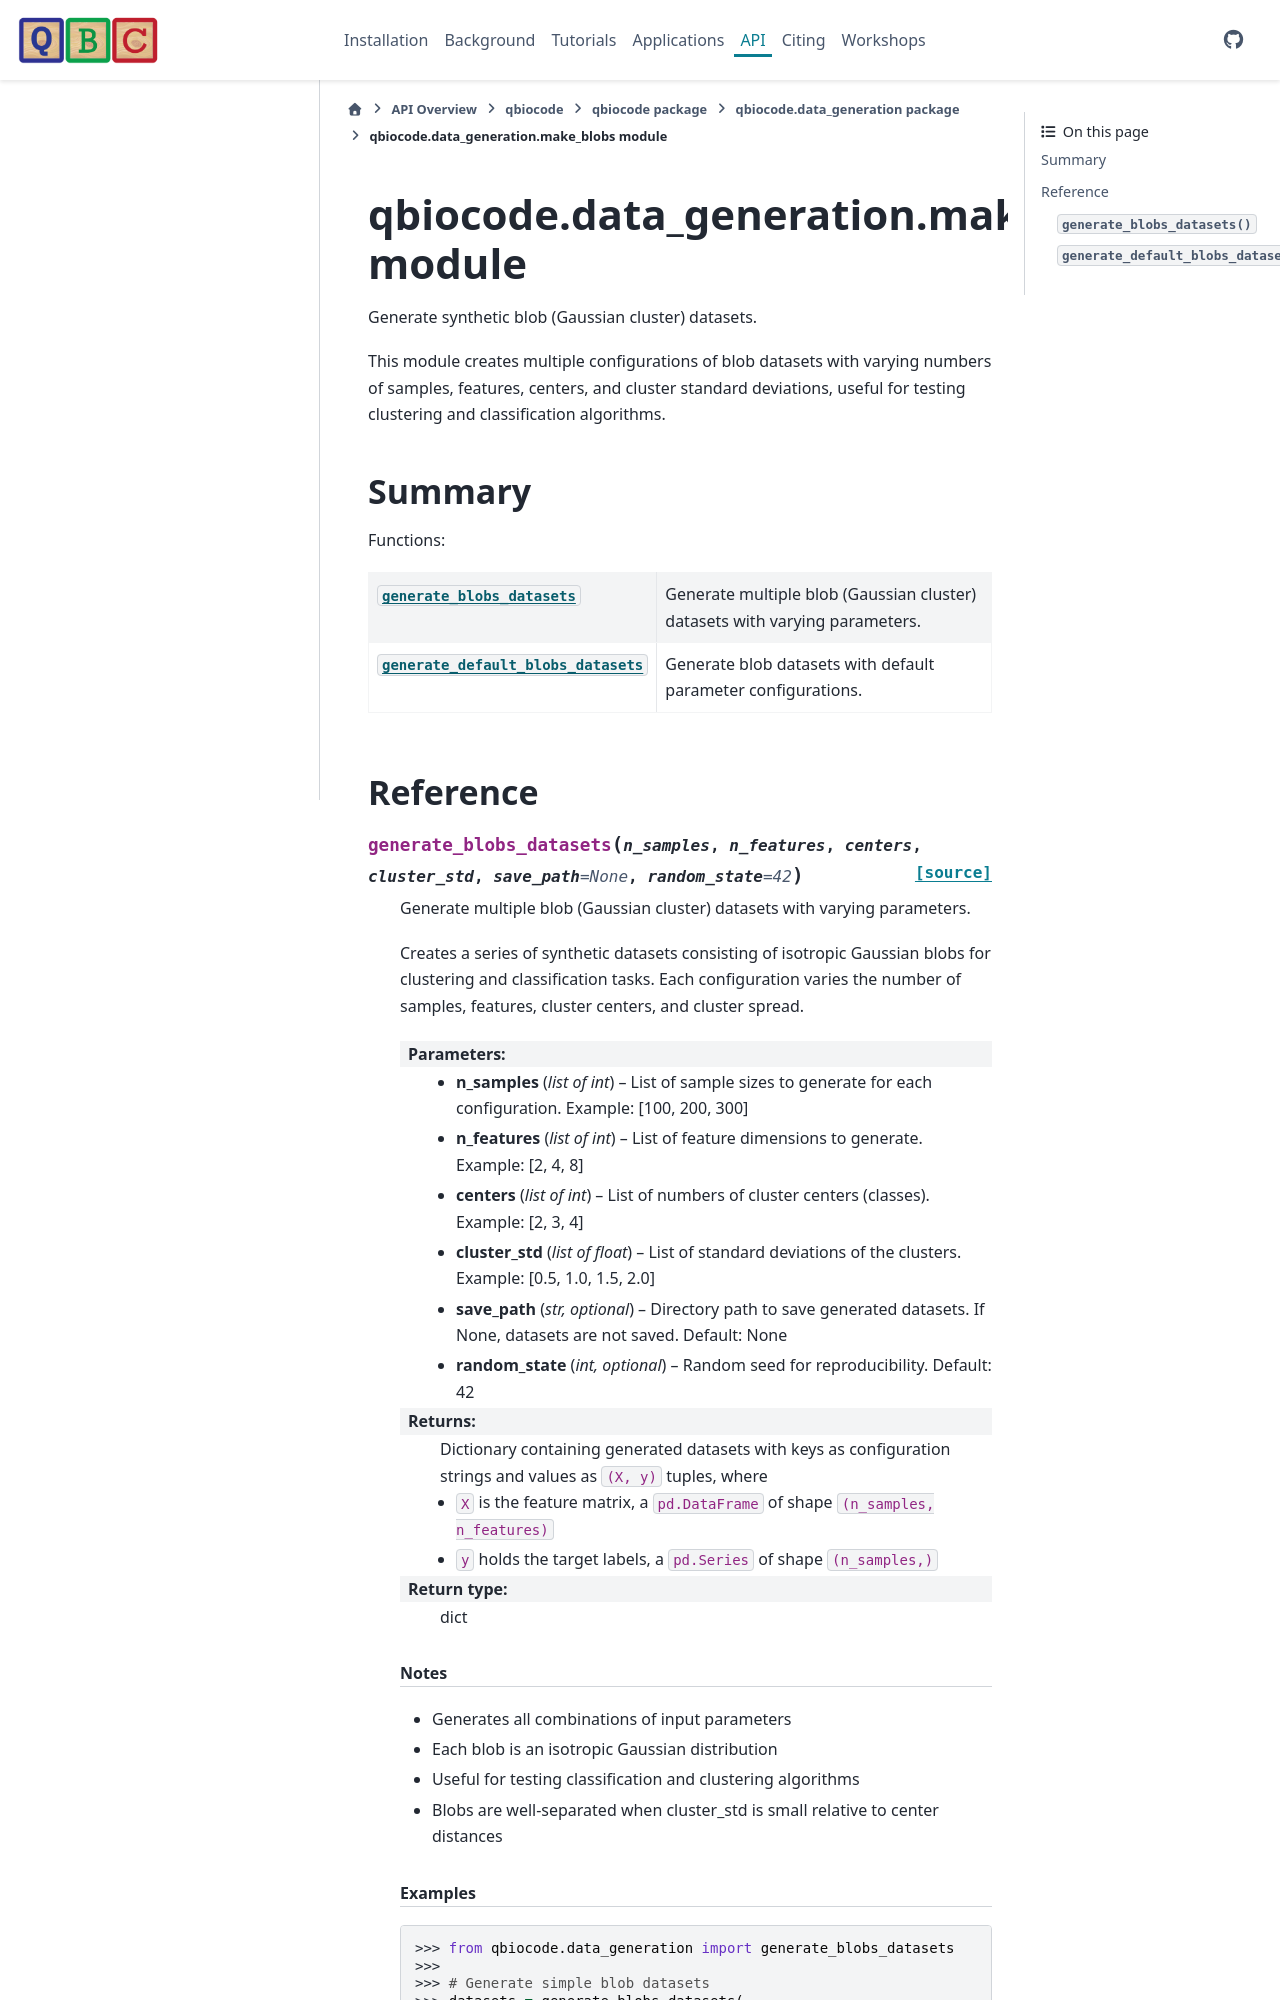

repository: qiskit-community/QBioCode · page: api/qbiocode.data_generation.make_blobs.html · generator: sphinx


:autogenerated:

qbiocode.data_generation.make_blobs module
==========================================

.. currentmodule:: qbiocode.data_generation.make_blobs

.. automodule:: qbiocode.data_generation.make_blobs
    :members: DEFAULT_CENTERS, DEFAULT_CLUSTER_STD, DEFAULT_N_FEATURES, DEFAULT_N_SAMPLES, generate_blobs_datasets, generate_defau
